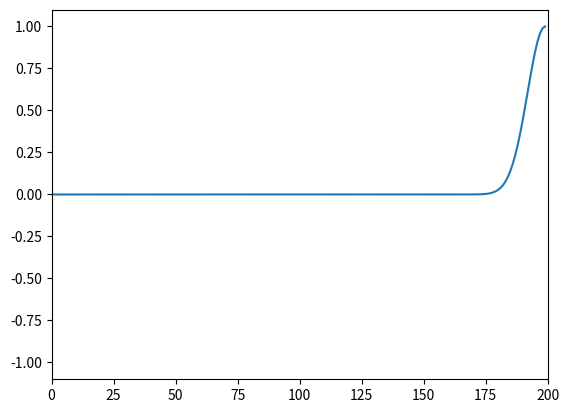

Write the Python code that produced this figure.
# -*- coding: utf-8 -*-

import time

import matplotlib.pyplot as plt
import numpy


def gaussian(x, delay, sigma):
    '''
    Функция, график которой будет отображаться процессе анимации
    '''
    return numpy.exp(-((x - delay) / sigma) ** 2)


if __name__ == '__main__':
    # Параметры отображаемой функции
    maxSize = 200
    sigma = 10.0

    # Диапазон точек для расчета графика функции
    x = numpy.arange(maxSize)

    # Значения графика функции
    y = numpy.zeros(maxSize)

    # !!! Включить интерактивный режим для анимации
    plt.ion()

    # Создание окна и осей для графика
    fig, ax = plt.subplots()

    # Установка отображаемых интервалов по осям
    ax.set_xlim(0, maxSize)
    ax.set_ylim(-1.1, 1.1)

    # Отобразить график фукнции в начальный момент времени
    line, = ax.plot(x, y)

    # У функции gaussian будет меняться параметр delay (задержка)
    for delay in numpy.arange(-50.0, 200.0, 1.0):
        y = gaussian(x, delay, sigma)

        # Обновить данные на графике
        line.set_ydata(y)

        # Отобразить новые данный
        fig.canvas.draw()
        fig.canvas.flush_events()

        # Задержка перед следующим обновлением
        time.sleep(0.02)

    # Отключить интерактивный режим по завершению анимации
    plt.ioff()
    plt.show()